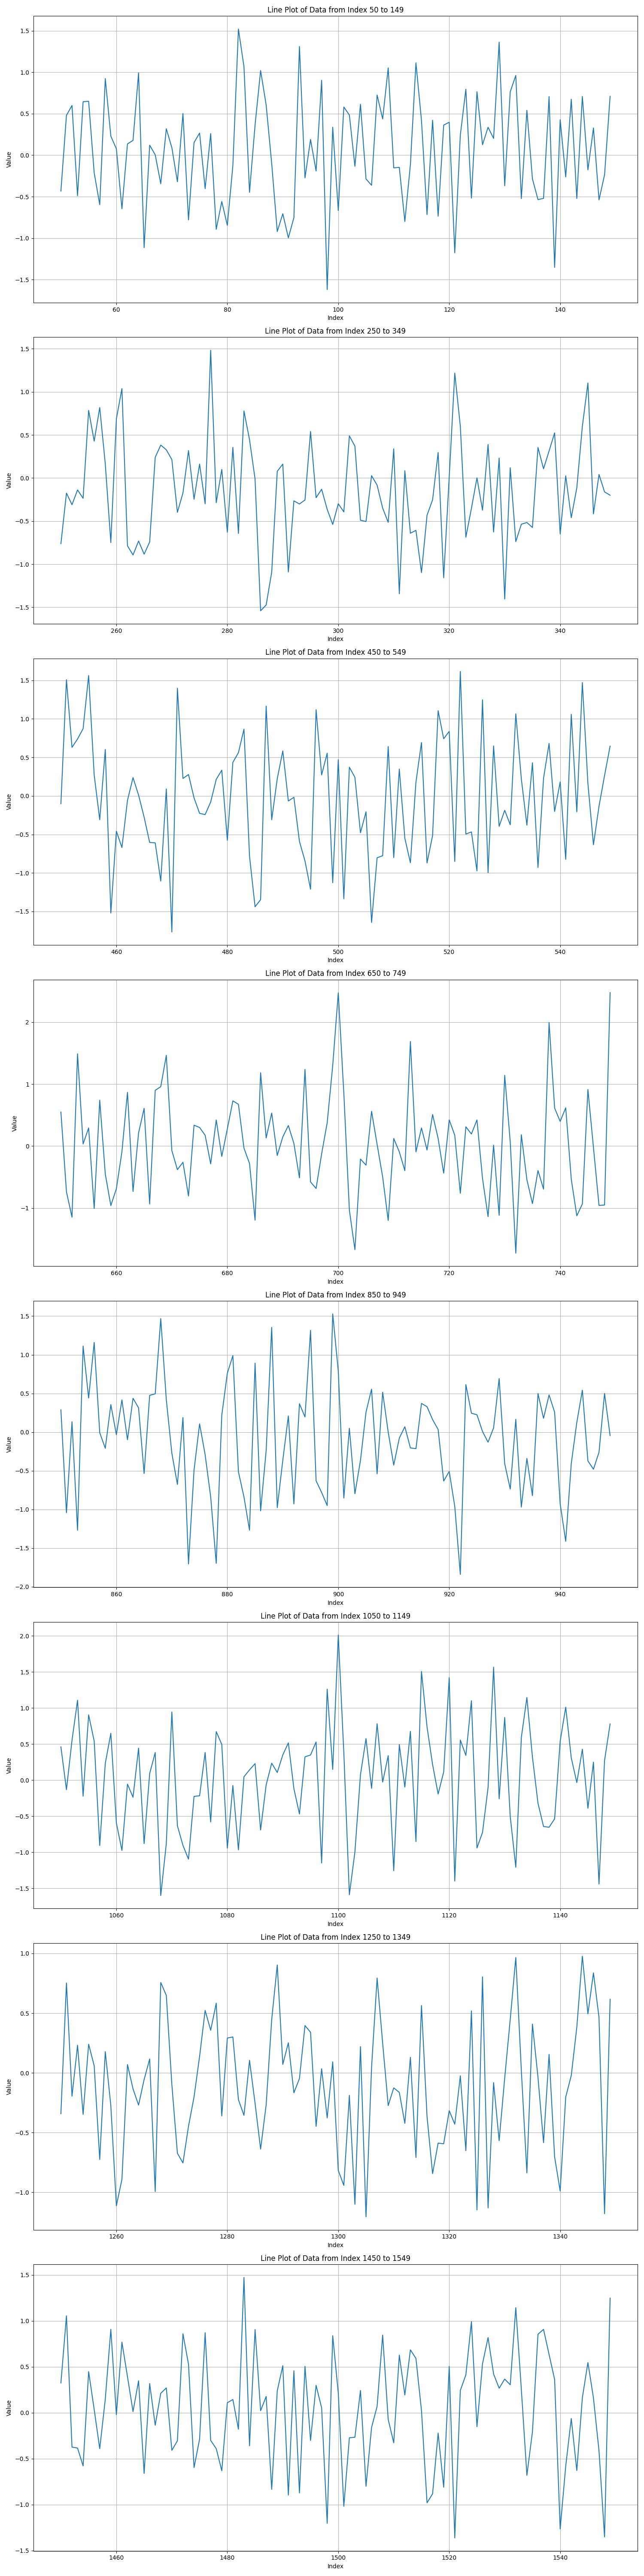

Values plotted in this chart, from the file beside it:
-1.7211114182187337, 1.134555016044878, 0.5352471728053707, 0.0441742754455103, 0.7192058653090122, -0.3345536729027467, 0.9086494681125764, -1.4593933790772882, 0.4664543309705471, 0.5151273302486358, -1.1464991668444326, 0.9344816033417822, 1.3497621617695077, 0.0697517424185315, -0.7102707182234024, -0.4939355611233169, 1.2304288939782138, -1.779483940295037, 1.026375544055227, -0.95970656180782, 0.7496360598436214, -0.2960382690040352, -0.3219725178247131, -0.3342557071442228
-0.3989, 0.1257, 0.2807, -0.1869, 0.5765, -0.05802, 0.6092, -0.02491, -0.06565, -0.001941, 0.02644, -1.253, -0.536, -0.3951, -0.5974, 0.2773, -0.2946, 0.4349, -0.8874, 0.2941, 0.0713, -0.8009, -1.247, -0.01189
-0.2292, -1.462, -0.082, 1.056, 0.7767, -1.408, 0.1988, 0.6109, 0.1959, 0.8342, -0.3692, -0.2313, -0.7571, 0.4452, -0.8139, 0.294, 1.249, 1.178, -0.403, 1.428, 0.174, -0.2204, 0.5234, 0.7835
-0.7364, -1.524, 0.8052, 0.007602, -0.4948, 0.9759, -0.4514, -0.6369, -0.2001, 0.4517, 0.2418, -0.3925, -0.2499, 0.5168, 0.4242, -0.1246, 0.4246, -0.3162, -0.1245, -0.5911, 0.03484, -0.4224, 0.28, 0.136
-1.175, -0.2376, -1.329, -1.249, 0.7989, -0.6144, -0.05705, -0.2751, -1.321, -0.2589, -0.5652, 0.08724, -0.5003, 0.1427, 0.141, -0.6221, 0.3925, 0.0588, -0.9964, 0.2983, -1.104, 0.06915, 0.3101, 0.4604
0.36, 0.014, -0.7184, -0.2208, 0.1266, -1.036, 0.3235, 0.4807, 0.4206, -0.5917, -0.06665, -0.3426, -0.6095, 0.229, -0.4358, -0.6608, 0.1988, -1.151, 0.8607, 0.81, 0.7979, -0.4591, -0.8862, 0.0529
-0.2457, -0.449, -0.3983, 0.7958, 0.1456, -1.239, -0.9082, -0.4976, 0.3586, -0.3146, -0.6515, 0.13, 1.216, 0.4585, -0.702, 0.8914, 0.4481, -0.3594, 0.103, -0.751, 1.136, -0.7246, 0.8833, 0.08069
0.7538, -0.594, 0.05942, 0.1134, -0.8052, -1.122, 0.4292, -0.4474, -0.5389, -0.354, -0.2187, -0.05621, -1.302, -0.4953, 0.1977, -0.4312, -0.007531, 0.7311, 0.3109, 1.078, -0.6875, 0.8187, -0.4441, -0.8728
-0.4294, -0.0622, 0.1861, -0.6105, 1.783, 0.376, -0.6902, -0.3122, 0.6476, -0.3764, 0.9239, -1.323, 0.7199, 0.4707, 0.1798, 1.028, -0.2856, -0.08563, 0.5917, -1.281, 0.826, 0.04697, 0.1758, 1.104
-0.3643, -0.3551, 0.9575, -0.9834, 0.5589, -1.191, 1.024, 1.206, 1.032, -0.8784, -0.8168, 0.8658, 0.5764, 0.4583, 0.4789, 0.4508, -0.8687, -0.2886, -0.3244, 0.2591, -1.308, -0.6964, -0.2277, 0.8598
-0.2954, -0.3695, -0.5025, -1.505, 0.07805, -0.01999, 0.282, 0.1673, -0.08559, -0.5647, 0.5075, -2.188, -0.2667, 0.4708, 0.1031, 0.3593, 0.8059, 1.829, 1.147, -1.188, -0.3922, -1.386, -0.6286, 1.2
0.5642, -0.2779, -0.6348, -0.6304, 0.4875, -0.1198, 0.1271, 0.2835, 1.228, 0.648, 0.2588, 0.0451, -0.5197, 0.4065, -0.7528, -0.6411, 0.09236, 0.5946, -0.6411, 0.5931, -0.3035, -0.2425, 1.319, -0.1148
0.2986, 0.5048, -1.74, 0.7033, -0.1723, 0.1478, 0.9048, 0.0764, -0.7642, 1.024, -1.526, 0.09446, -0.8251, 0.9028, -0.4491, -0.01467, 0.2343, -0.06849, -0.07538, 0.8715, -0.1294, 0.1927, 0.0576, 0.5452
0.4476, 0.09644, 0.2574, -1.098, -0.8297, 0.003134, 0.3644, -0.5214, 0.1853, 0.5246, -1.32, 0.5202, 0.4172, 0.6909, 0.5784, -0.4677, 0.9414, -1.002, -0.3653, 1.372, -1.501, 0.5996, -0.3958, 0.9593
0.04568, -0.4431, 0.03886, 0.06498, 0.509, -0.1274, -0.6766, 0.6749, 0.2715, -0.4074, -0.7017, 0.6054, -0.279, 0.3304, 0.6598, 0.2572, 0.5268, 0.001218, -0.2352, 0.3557, -0.6588, -0.67, 0.1692, 0.499
-0.7466, -0.9135, -0.8543, 0.4727, -0.9253, -1.146, 1.096, -0.5425, -0.03636, 0.4953, 0.5083, 0.141, 0.4441, -1.021, 0.8675, -0.2534, 0.5993, 1.071, -0.18, 0.559, 1.343, -1.394, 0.544, 0.3719
-1.738, -0.1993, -1.512, -1.048, 0.4354, -1.588, -0.06821, 0.5024, -0.5391, 0.4406, 0.2025, 0.3013, 0.3461, -0.6738, 0.8078, 0.5285, -1.086, -1.45, 0.5864, 1.26, -0.1359, 0.3196, -0.3605, -0.7702
-0.3561, 0.9908, 0.6585, -1.471, 1.047, -0.1814, 0.4631, -0.4989, -0.07412, 1.664, -0.7443, 0.5321, 0.7007, -0.3656, 0.1261, -0.3199, 0.1661, -0.04354, 0.5173, 0.5537, 0.5576, -1.652, 0.1231, -0.2197
-0.521, 1.552, -0.7686, -0.5721, 0.4753, 0.1899, -0.6925, 0.6832, -0.3226, 0.008845, 0.5806, -0.4452, -0.1665, -0.315, -0.4554, 0.2981, 1.662, 0.8567, 0.6569, -0.558, 0.6682, 0.5573, -0.5146, -0.7548
-0.8078, 0.2527, -1.407, -0.5309, 0.006282, 0.2936, -0.8891, -0.6992, 0.3535, -0.4631, 0.5443, -0.4296, 0.8321, 0.08606, -0.8224, -0.538, 0.2779, 0.8994, 0.4288, -0.207, 0.33, -0.5714, -0.3439, 0.699
0.8723, -0.9697, -0.09443, -0.2093, 0.4862, 0.2389, -0.08121, 0.3666, 1.189, 0.5649, 0.7152, 0.8962, 0.007192, -0.333, -0.6867, -0.6234, 0.3254, -0.6633, 0.1711, -0.9749, 0.03324, -0.8217, -0.1909, 0.1299
-1.235, -0.4478, -0.9003, 0.8747, -0.0698, -0.2657, -1.226, -0.08681, -0.06848, 0.5559, -0.6722, 1.222, 0.5765, 0.535, -0.04362, -0.08966, -1.192, 1.226, 0.1556, 0.3088, 0.02579, 0.5271, 0.4125, -0.3785
-0.1708, -0.3713, 0.002037, -0.5106, 0.574, -0.1059, -0.2516, -0.3745, 0.266, 0.2381, -0.02222, 0.0511, 0.3428, 0.185, 0.5521, 0.2643, 0.426, 0.07137, -0.8518, -0.5956, 0.09771, -0.002658, -0.5082, 0.3776
-1.14, -0.1036, 0.7269, -0.2942, -0.2953, -0.2809, -0.1848, 0.2686, -0.702, 1.293, 0.436, 0.6397, -0.3939, -0.4931, 0.5671, -0.3918, 0.4186, 0.05893, -1.038, -0.1078, -0.8179, -0.2522, -0.7753, -0.3982
-0.6199, -0.6007, -0.4384, 1.046, -1.022, -0.04463, -0.6864, 0.02204, -0.2278, 0.7655, -0.8793, 0.8068, 0.3821, 1.289, -0.5622, 0.2861, -0.06204, -0.9282, 0.3942, -0.3964, 0.5589, -0.223, 0.1079, -0.2931
-0.3349, -0.5316, -0.8367, 0.1735, 0.8519, 0.5275, -0.7278, -0.6429, 0.2683, -1.167, -1.296, 0.1958, 0.2855, -0.8702, -1.81, 0.1355, 0.7419, 0.07266, -1.44, 1.15, 0.2916, 0.2235, -0.8561, -0.8571
0.05565, 0.6517, -1.296, -0.04419, -0.02193, 0.3803, -0.1157, -0.3104, -0.4682, 1.1, -0.2942, -0.8465, 0.4053, -0.2049, -0.2078, -0.7228, 0.2554, -0.1054, 0.4335, 0.219, -0.4171, -0.7871, 0.2861, 0.1178
-0.7449, 0.5426, 0.5437, 0.2258, 0.4498, -0.3269, -0.1635, 0.2123, 0.1614, 0.4704, -0.4603, 0.6413, -1.273, 0.3978, 0.6204, -0.6708, 0.3088, 0.4182, -0.7045, -0.5209, 0.2063, -0.7802, 0.4666, -0.2941
1.668, -0.2902, -0.01603, 0.391, -0.2113, 0.9371, -1.263, 0.1804, -0.5305, 0.1269, -1.078, -0.1579, -0.3947, -0.313, 0.5388, 0.01466, -0.7181, 0.7025, -0.494, 0.34, -0.5402, 0.1041, -0.2087, -0.3679
-0.001937, 0.3435, -1.102, -0.6176, -0.1417, 0.3488, -0.1272, -1.232, -0.7016, -0.8537, 1.12, -0.574, -0.5863, 0.7431, -0.1256, -0.1196, 0.8094, 0.04018, -0.4078, -1.376, -0.08366, 0.1869, -1.093, 0.5511
0.5454, 1.415, -0.949, 0.02143, 0.1889, 0.8459, -0.2276, 0.03437, 0.4027, -0.158, -0.1802, 0.5741, 0.3556, 0.151, -0.8766, 1.283, 0.298, -0.3063, 0.07292, 0.2679, -0.4839, 0.5377, -0.9777, -0.3573
-0.133, 0.9039, 0.2841, 0.1185, 0.2283, -0.1549, -0.1179, 0.4497, 0.2908, 0.7871, 0.1305, -0.01678, 0.2825, 1.115, -0.068, -0.2418, -0.8778, -1.575, -0.6006, -0.4454, 0.3258, -0.3471, 0.3024, 0.2046
0.1986, -1.015, 0.2652, 0.2141, -0.6918, 0.1016, 0.06687, -0.6069, -0.3239, -1.161, 0.04554, -0.4776, 0.1465, -1.101, -0.0133, 0.2597, -0.232, -0.6287, -1.081, 0.4655, 0.3632, 0.5775, -0.4898, 0.05632
0.9793, -0.1659, 0.4636, 0.7636, 0.5797, 0.3056, -0.1121, -0.00253, 0.2113, -0.5287, -1.116, 0.1311, 0.2386, 0.2215, 0.5818, -0.7543, 0.3561, -0.02545, -0.3623, -0.1263, 0.1257, -0.6357, -0.524, 1.028
0.01321, -0.3234, 0.569, -0.6298, -0.04532, -0.2418, -1.052, 0.06127, 0.4659, -0.2092, -0.7445, 1.142, 0.5798, -1.052, 0.5373, -0.02026, -0.1031, 0.139, -0.5891, -0.9545, -0.0413, -0.0812, 0.7264, -0.2407
-0.03395, 0.5072, -0.4144, -0.3666, 0.3407, 1.016, 0.5445, -0.1398, -0.619, -0.8296, 0.3853, 0.1993, 0.256, 0.1538, 0.3848, -0.3512, 0.5799, 0.07594, 0.961, 1.479, 1.054, -0.1362, 0.2579, -0.6359
-0.05104, 0.02821, 0.8085, 0.4543, -0.1451, -0.3935, 0.3547, 0.4573, -0.09056, -0.121, -1.191, 0.08759, -0.1456, 0.8052, 1.09, 0.4283, -0.7142, -0.6539, -1.032, 0.2471, -0.9739, 1.505, -0.07129, -0.1416
0.2248, -0.08863, -0.19, 0.08509, -0.8247, -0.6488, 0.2087, 0.8396, -0.1592, -0.249, 0.4421, 0.03125, -0.182, -1.615, -0.3762, -0.8517, -0.5438, -1.342, 0.7069, 0.3177, -0.04602, -1.839, -0.6995, 0.3021
0.7446, 1.7, 0.3479, 0.1413, 0.395, 0.4537, 0.01677, 0.2751, 0.5215, 0.3857, 0.6781, 0.6215, -0.3978, 0.9843, 0.4146, 0.8764, 1.038, 0.5219, 0.8411, 0.7616, 0.9446, 0.8627, 1.476, 1.019
-1.041, -0.4656, -0.7409, 0.2587, -0.007547, 0.2186, 0.5684, -0.07078, -1.091, -0.07991, -1.239, -0.2861, -0.1499, 0.6, 0.2354, 0.2366, -0.2887, -0.07203, -0.1151, -0.6095, 0.4749, -0.9462, -0.1031, -0.4953
0.5267, 1.046, 0.6941, 0.3247, -0.6474, -0.9176, 1.132, -0.2135, 0.4896, -1.179, 1.764, -0.5591, 0.4854, 0.02548, 0.9153, -0.4563, -0.6593, 0.3777, 0.1985, -0.08718, 1.209, -0.3208, -0.3147, -0.4606
-0.2499, 0.1593, -0.001345, -0.7837, -0.5794, -0.3032, -1.029, 0.1544, -0.1257, 0.4561, 0.8611, 0.7441, 0.9749, 0.6653, 0.5322, -0.3201, -0.02778, 0.2485, 0.389, -0.3253, -0.8871, -0.5233, 0.5485, -0.573
0.4755, -0.3581, 0.7201, -1.066, -0.04546, 1.888, -0.7861, 0.2894, -0.4741, 0.3927, 0.6821, -0.2038, 0.7803, 0.2069, 0.08479, 0.8641, -0.5262, -1.187, -0.2068, 1.429, -0.2105, -0.6423, 0.4679, -0.3645
0.4936, -0.3223, 0.3347, 0.7334, -0.5557, 0.3509, -0.4333, 0.1727, -0.6416, -0.2056, 0.5834, -0.4369, 0.5982, 0.3652, 0.507, 0.127, 0.02529, -0.1881, 0.6995, -0.1811, -0.4755, -0.2087, -0.591, 0.4305
0.1477, -0.917, 1.134, -0.5081, 2.223, -0.3639, -0.5146, 0.1418, -0.6137, 0.8417, 0.3811, -0.05822, 0.7444, -0.5847, 0.01952, 0.5801, 1.538, -0.03336, 0.2634, -0.569, -0.4058, 0.8894, 0.1845, 1.09
0.5777, -0.2864, 0.4935, 0.5924, 0.6309, -1.219, -0.6669, 0.4138, -0.2989, 0.07336, -0.7766, -0.8391, -0.8101, -0.1998, -0.7962, 1.031, 0.9407, -0.005235, 0.9551, 0.3556, 0.9448, -1.226, -0.6455, -0.201
-0.0144, -0.6881, -1.886, -0.8538, -0.415, 0.4845, 0.2766, 0.1239, 0.5345, -0.4119, 1.636, 0.5637, 0.5266, -0.7915, 0.1483, 1.111, 0.9999, 0.4785, -0.319, -0.2923, 0.9513, 0.9539, -1.045, 0.0284
-0.2061, 1.174, -0.4423, -0.4315, 0.4889, -0.2196, -1.731, 0.08145, -0.3205, 0.7, -0.3011, 0.5017, -0.0832, -0.2594, -0.5494, 0.4195, 0.2534, -0.7787, 0.9291, 0.7489, 1.007, 0.09764, 0.2428, -0.8516
-0.2411, 0.4992, 0.4082, 0.2799, -0.1835, 0.1382, 0.7929, -0.3294, 0.6861, -0.3948, -0.1462, -0.6347, 0.3923, -0.3625, -0.3276, -1.283, 0.1531, 0.3109, 0.5863, 0.6874, -0.691, -0.3431, 0.6531, -0.3879
1.319, 0.9671, -0.1454, -0.7607, 0.7866, 0.06808, 0.6767, 0.3589, 0.1223, 0.2994, 0.3207, 0.2587, -0.1746, -0.9926, 0.7343, 0.7234, -0.03407, -0.1247, -0.1423, -0.2547, 0.2212, 0.1623, 0.4025, 0.9178
0.8605, 0.1853, -0.3432, 0.5005, 1.328, -1.08, 0.5065, -1.245, -0.1857, 1.914, 0.05427, -0.3539, 1.368, -1.322, -0.8915, -0.3895, 0.7883, 2.278, -1.303, -0.099, -0.3612, -1.135, 1.167, -0.07442
0.7892, -0.9304, 0.08498, -0.8503, -0.256, -0.5388, 0.03984, -0.6182, 0.1094, 1.121, 0.3061, -0.1126, -0.1857, -0.4804, 0.372, -0.3991, -0.3844, -0.4993, -0.3895, 0.518, -0.9364, -0.516, 0.2424, -0.2526
0.5391, -1.164, 1.045, -0.3026, -1.37, -0.6097, 0.1532, -0.1365, -0.5095, 0.2278, -0.1878, 0.1759, -0.8789, 0.1262, -0.6766, -1.012, 0.719, -0.1147, 0.8216, -0.001114, 0.9836, 0.1784, -0.3525, -0.6461
0.9931, -0.3841, 0.1348, 1.199, 0.04665, 0.6504, 0.2719, 0.785, 0.4552, -0.7238, -0.3304, 0.3144, -0.364, -0.6179, 0.2442, -0.06602, -0.6381, 0.09197, -0.3679, 0.6821, 0.6357, 0.01568, -0.3099, -0.2122
0.08159, 0.1709, -0.05517, 1.546, -1.187, -0.1558, -0.4529, -0.9993, -0.5825, -0.6551, -0.5803, -1.191, 0.1746, -0.6035, 0.974, 0.883, 0.2588, -0.07133, -0.4481, -0.7096, -0.7597, -0.1043, 0.7169, -0.06731
-0.9301, 0.9044, 0.05367, 0.1342, -0.2186, 0.195, 1.707, 1.013, 0.7502, 0.3942, -0.1401, 0.7654, -0.5048, -0.8193, -0.6369, -0.1193, -0.1787, 1.058, 0.2809, -0.5453, 0.05786, -0.6901, 0.05925, 0.806
-0.597, 0.2049, 0.4172, 0.4723, -0.4877, -0.1218, 0.2783, 1.247, -0.9497, 0.4203, -0.48, -0.5381, 0.7516, 1.569, -0.3158, 0.06162, -0.4154, 0.2403, -0.6467, -0.091, -0.2739, 0.6629, -0.7301, -0.3334
-0.9682, 0.6387, -0.3434, 0.3316, -1.612, 0.3016, -0.02256, -0.1335, -0.6317, -0.3181, 0.6274, -0.8495, -0.1423, -0.8853, -0.0129, 0.1817, -0.3176, -0.3624, -0.1231, -0.2288, -0.2925, 0.8209, 0.394, 0.5889
0.9262, 0.5153, 0.1004, 0.03026, 0.372, -0.3589, -0.346, -0.5783, -0.2082, 0.4258, 0.8646, -1.293, -1.164, -1.521, -0.548, 0.1882, -0.627, -0.5247, -0.4242, 0.001764, -0.01355, 0.662, 1.15, 0.6479
-0.2141, -0.06055, -0.298, 0.1303, 0.6906, 1.642, 0.0305, -0.7806, -1.737, 0.03144, 0.9421, -0.372, -0.2915, -0.9838, -0.131, -1.251, -0.6648, -0.3928, -0.3462, 0.6218, 0.2259, -0.5369, -0.2378, 0.2881
-0.6786, -0.3257, -0.3486, 0.1341, 0.7143, -0.8052, -0.3524, -0.07056, -0.222, -0.08391, -0.1354, 1.259, -0.2207, 0.2584, -0.2379, 0.681, -0.894, -1.433, -1.152, -0.07103, -0.2694, -0.2827, -0.1116, 0.9135
... 31 more rows
